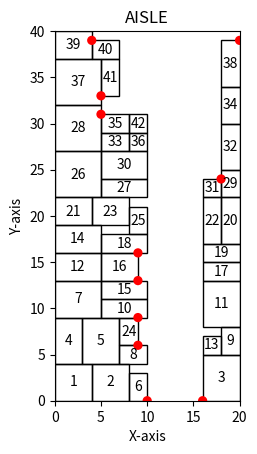

The script that saved this image:
import matplotlib.pyplot as plt
from matplotlib.patches import Rectangle
from matplotlib.patches import Circle

import random

AISLE_WIDTH = 20
AISLE_DEPTH = 40

CURRENT_MAX_WIDTH = 5
CURRENT_MAX_HEIGHT = 5

CURRENT_MIN_WIDTH = 2
CURRENT_MIN_HEIGHT = 2


def object_generator(name, max_width, max_height):
    return Object(name, random.randint(CURRENT_MIN_WIDTH, max_width),
                  random.randint(CURRENT_MIN_HEIGHT, max_height))
    # return Object(name, random.uniform(CURRENT_MIN_WIDTH, max_width),
    #               random.uniform(CURRENT_MIN_HEIGHT, max_height))


def left_or_right_judge(target_obj):
    current = target_obj
    if current is not None:
        while current.covered_obj is not None:
            current = current.covered_obj

    return current.name


class Object:
    def __init__(self, name, width, height):
        self.name = name
        self.width = width
        self.height = height

        self.covered_obj = None

    def __str__(self):
        return f"Object {self.name} size=({self.width}, {self.height})"


class PotentialPoint:
    def __init__(self, x, y, base_obj, lower_or_upper, parent_surface):
        self.x = x
        self.y = y
        self.base_obj = base_obj
        self.lower_or_upper = lower_or_upper

        self.width_left = 0
        self.height_left = 0

        self.counter_surface_set = []

        self.parent_surface = parent_surface

    def counter_finder(self, target_obj, counter_surface_list):

        if self.lower_or_upper == 'LOWER':
            upper_range = self.y + CURRENT_MAX_HEIGHT + target_obj.height
            lower_range = self.y - CURRENT_MAX_HEIGHT
        elif self.lower_or_upper == 'UPPER':
            upper_range = self.y + CURRENT_MAX_HEIGHT
            lower_range = self.y - CURRENT_MAX_HEIGHT - target_obj.height
        else:
            upper_range = None
            lower_range = None

        self.counter_surface_set.clear()

        for counter_surface in counter_surface_list:
            if lower_range <= counter_surface.upper_bound <= upper_range \
                    or lower_range <= counter_surface.lower_bound <= upper_range \
                    or counter_surface.lower_bound <= lower_range <= counter_surface.upper_bound \
                    or counter_surface.lower_bound <= upper_range <= counter_surface.upper_bound:

                if counter_surface.surface_object not in self.counter_surface_set:
                    self.counter_surface_set.append(counter_surface)

    # calculate left_distance after we place target at that specific point
    def free_distance_calculator(self, target_obj, left_surface_list, right_surface_list):

        free_width = 0
        free_height = self.parent_surface.upper_bound - self.parent_surface.lower_bound
        # free_height = 0

        if left_or_right_judge(self.base_obj) == 'LEFT_WALL':
            self.counter_finder(target_obj, right_surface_list)
            current_most_inner = min(self.counter_surface_set, key=lambda counter: counter.x).x
            free_width = current_most_inner - self.x

            vertical_line = self.x

            # TODO : 이 부분을 fail 일 때만 쓰는 걸로 변경
            # surface_index = left_surface_list.index(self.parent_surface)
            # while left_surface_list[surface_index].x <= vertical_line:
            #     free_height += left_surface_list[surface_index].upper_bound \
            #                    - left_surface_list[surface_index].lower_bound
            #     if self.lower_or_upper == 'LOWER':
            #         surface_index += 1
            #     elif self.lower_or_upper == 'UPPER':
            #         surface_index -= 1
            #
            #     if surface_index >= len(left_surface_list) or surface_index < 0:
            #         break

        elif left_or_right_judge(self.base_obj) == 'RIGHT_WALL':
            self.counter_finder(target_obj, left_surface_list)
            current_most_inner = max(self.counter_surface_set, key=lambda counter: counter.x).x
            free_width = self.x - current_most_inner

            vertical_line = self.x
            # surface_index = right_surface_list.index(self.parent_surface)
            # while right_surface_list[surface_index].x >= vertical_line:
            #     free_height += right_surface_list[surface_index].upper_bound \
            #                    - right_surface_list[surface_index].lower_bound
            #     if self.lower_or_upper == 'LOWER':
            #         surface_index += 1
            #     elif self.lower_or_upper == 'UPPER':
            #         surface_index -= 1
            #
            #     if surface_index >= len(right_surface_list) or surface_index < 0:
            #         break

        self.width_left = free_width - target_obj.width
        self.height_left = free_height - target_obj.height

        return self.width_left, self.height_left

    def __str__(self):
        return f"Point ({self.x}, {self.y})"


class Surface:
    def __init__(self, surface_object: Object, lower_bound, upper_bound, x):
        self.surface_object = surface_object
        self.lower_bound = lower_bound
        self.upper_bound = upper_bound
        self.x = x

    def __str__(self):
        return f"Surface {self.surface_object} : bounds({self.lower_bound}, {self.upper_bound}), x({self.x})"


class StateRepresentor:
    def __init__(self, x_range, y_range):
        self.fig, self.ax = plt.subplots()
        self.ax.set_xlim(0, x_range)
        self.ax.set_ylim(0, y_range)

        self.ax.set_aspect('equal')
        self.ax.set_xlabel('X-axis')
        self.ax.set_ylabel('Y-axis')
        self.ax.set_title('AISLE')

        self.object_counter = 0

    def draw_rectangle(self, name, x, y, width, height):
        rectangle = Rectangle((x, y), width, height, edgecolor='black', facecolor='none')
        self.ax.add_patch(rectangle)

        text_x = x + width / 2
        text_y = y + height / 2
        number = name
        self.ax.text(text_x, text_y, str(number), ha='center', va='center')

    def draw_potential_points(self, potential_points):
        for point in potential_points:
            x = point.x
            y = point.y
            circle = Circle((x, y), 0.5, facecolor='red')
            self.ax.add_patch(circle)


class GlobalPlanner:
    def __init__(self):

        self.state_representor = StateRepresentor(AISLE_WIDTH, AISLE_DEPTH)

        self.left_wall = Object('LEFT_WALL', 0, AISLE_DEPTH)
        self.right_wall = Object('RIGHT_WALL', 0, AISLE_DEPTH)
        self.base_line = Object('BASE_LINE', AISLE_WIDTH, 0)

        self.left_surface_list = [Surface(self.left_wall, 0, AISLE_DEPTH, 0)]
        self.right_surface_list = [Surface(self.right_wall, 0, AISLE_DEPTH, AISLE_WIDTH)]

        self.potential_points = []

        self.generate_potential_points()

    # Update surface list when placing target_obj at the target_point
    def update_surface_list(self, target_obj, target_point):

        if left_or_right_judge(target_obj) == 'LEFT_WALL':
            surface_list = self.left_surface_list[:]
            surface_x = target_point.x + target_obj.width
        else:
            surface_list = self.right_surface_list[:]
            surface_x = target_point.x - target_obj.width

        if target_point.lower_or_upper == 'LOWER':
            new_surface = Surface(target_obj, target_point.y, target_point.y + target_obj.height, surface_x)
            surface_list.append(new_surface)
            for surface in surface_list:
                # change the lower bound of surface covered by target object
                if surface.surface_object == target_point.base_obj:
                    surface.lower_bound = target_point.y + target_obj.height
                elif surface.lower_bound < target_point.y + target_obj.height and surface != new_surface\
                        and surface.upper_bound > target_point.y:
                    surface.lower_bound = target_point.y + target_obj.height

        elif target_point.lower_or_upper == 'UPPER':
            new_surface = Surface(target_obj, target_point.y - target_obj.height, target_point.y, surface_x)
            surface_list.append(new_surface)
            for surface in surface_list:
                # change the upper bound of surface covered by target object
                if surface.surface_object == target_point.base_obj:
                    surface.upper_bound = target_point.y - target_obj.height
                elif surface.upper_bound > target_point.y - target_obj.height and surface != new_surface\
                        and surface.lower_bound < target_point.y:
                    surface.upper_bound = target_point.y - target_obj.height


        self.delete_fully_covered_surface(surface_list)

        surface_list.sort(key=lambda x_: x_.lower_bound)

        if left_or_right_judge(target_obj) == 'LEFT_WALL':
            self.left_surface_list = surface_list[:]
        else:
            self.right_surface_list = surface_list[:]

    def delete_fully_covered_surface(self, surface_list):
        copied_surface_list = surface_list[:]
        surface_list.clear()
        for surface in copied_surface_list:
            if surface.lower_bound < surface.upper_bound:
                surface_list.append(surface)

    def generate_potential_points(self):

        left_potential_points = []
        right_potential_points = []

        # generate potential points
        for surface in self.left_surface_list:
            x = surface.x
            left_potential_points.append(
                PotentialPoint(x, surface.lower_bound, surface.surface_object, 'LOWER', surface))
            left_potential_points.append(
                PotentialPoint(x, surface.upper_bound, surface.surface_object, 'UPPER', surface))

        for surface in self.right_surface_list:
            x = surface.x
            right_potential_points.append(
                PotentialPoint(x, surface.lower_bound, surface.surface_object, 'LOWER', surface))
            right_potential_points.append(
                PotentialPoint(x, surface.upper_bound, surface.surface_object, 'UPPER', surface))

        # delete invalid potential points
        copied_left_potential_points = left_potential_points[:]
        left_potential_points.clear()
        for i, point in enumerate(copied_left_potential_points):
            exist_same_y = False
            for compare_point in copied_left_potential_points[:i] + copied_left_potential_points[i + 1:]:
                if point.y == compare_point.y:
                    exist_same_y = True
                    if point.x < compare_point.x:
                        if point not in left_potential_points:
                            left_potential_points.append(point)
                    elif point.x > compare_point.x:
                        if compare_point not in left_potential_points:
                            left_potential_points.append(compare_point)
            if (not exist_same_y) and point.y != AISLE_DEPTH:
                if point not in left_potential_points:
                    left_potential_points.append(point)

        copied_right_potential_points = right_potential_points[:]
        right_potential_points.clear()
        for i, point in enumerate(copied_right_potential_points):
            exist_same_y = False
            for compare_point in copied_right_potential_points[:i] + copied_right_potential_points[i + 1:]:
                if point.y == compare_point.y:
                    exist_same_y = True
                    if point.x > compare_point.x:
                        if point not in right_potential_points:
                            right_potential_points.append(point)
                    elif point.x < compare_point.x:
                        if compare_point not in right_potential_points:
                            right_potential_points.append(compare_point)
            if (not exist_same_y) and point.y != AISLE_DEPTH:
                if point not in right_potential_points:
                    right_potential_points.append(point)

        # merge potential points which have close y_distance
        for idx, point in enumerate(left_potential_points):
            if idx - 1 > 0 and idx < len(left_potential_points):
                lower_compare_point = left_potential_points[idx - 1]
                if point.x == lower_compare_point.x and point.y - lower_compare_point.y < CURRENT_MIN_HEIGHT:
                # if point.x == lower_compare_point.x and point.y - lower_compare_point.y < target_obj.height:
                    for surface_idx, base_surface in enumerate(self.left_surface_list):
                        if base_surface == point.parent_surface and surface_idx + 1 < len(self.left_surface_list):
                            upper_surface = self.left_surface_list[surface_idx + 1]
                            lower_surface = self.left_surface_list[surface_idx - 1]
                            if upper_surface.x < lower_surface.x:
                                upper_surface.lower_bound = base_surface.lower_bound
                                base_surface.upper_bound = base_surface.lower_bound
                            elif upper_surface.x > lower_surface.x:
                                lower_surface.upper_bound = base_surface.upper_bound
                                base_surface.lower_bound = base_surface.upper_bound
                            elif upper_surface.x == lower_surface.x:
                                lower_surface.upper_bound = base_surface.upper_bound
                                base_surface.lower_bound = base_surface.upper_bound

        for idx, point in enumerate(right_potential_points):
            if idx - 1 > 0 and idx < len(right_potential_points):
                lower_compare_point = right_potential_points[idx - 1]
                if point.x == lower_compare_point.x and point.y - lower_compare_point.y < CURRENT_MIN_HEIGHT:
                # if point.x == lower_compare_point.x and point.y - lower_compare_point.y < target_obj.height:
                    for surface_idx, base_surface in enumerate(self.right_surface_list):
                        if base_surface == point.parent_surface and surface_idx + 1 < len(self.right_surface_list):
                            upper_surface = self.right_surface_list[surface_idx + 1]
                            lower_surface = self.right_surface_list[surface_idx - 1]
                            if upper_surface.x > lower_surface.x:
                                upper_surface.lower_bound = base_surface.lower_bound
                                base_surface.upper_bound = base_surface.lower_bound
                            elif upper_surface.x < lower_surface.x:
                                lower_surface.upper_bound = base_surface.upper_bound
                                base_surface.lower_bound = base_surface.upper_bound
                            elif upper_surface.x == lower_surface.x:
                                lower_surface.upper_bound = base_surface.upper_bound
                                base_surface.lower_bound = base_surface.upper_bound

        # self.delete_fully_covered_surface(self.left_surface_list)
        # self.delete_fully_covered_surface(self.right_surface_list)

        merged_potential_points = left_potential_points[:] + right_potential_points[:]

        self.potential_points = merged_potential_points[:]

    def placing(self, target_obj, target_point):

        if left_or_right_judge(target_obj) == 'LEFT_WALL':
            if target_point.lower_or_upper == 'LOWER':
                self.state_representor.draw_rectangle(
                    target_obj.name, target_point.x, target_point.y, target_obj.width, target_obj.height)
            else:
                self.state_representor.draw_rectangle(
                    target_obj.name, target_point.x, target_point.y, target_obj.width, -target_obj.height)

        elif left_or_right_judge(target_obj) == 'RIGHT_WALL':
            if target_point.lower_or_upper == 'LOWER':
                self.state_representor.draw_rectangle(
                    target_obj.name, target_point.x, target_point.y, -target_obj.width, target_obj.height)
            else:
                self.state_representor.draw_rectangle(
                    target_obj.name, target_point.x, target_point.y, -target_obj.width, -target_obj.height)

    def selecting_point(self, target_obj):
        class FreeDistance:
            def __init__(self, potential_point, free_width_, free_height_):
                self.potential_point = potential_point
                self.free_width = free_width_
                self.free_height = free_height_

        free_distance_list = []

        for point in self.potential_points:
            free_width, free_height = point.free_distance_calculator(
                target_obj, self.left_surface_list, self.right_surface_list)
            free_distance_list.append(FreeDistance(point, free_width, free_height))

        copied_free_distance_list = free_distance_list[:]
        free_distance_list.clear()
        for free_distance in copied_free_distance_list:
            if free_distance.free_height >= 0 and free_distance.free_width - CURRENT_MAX_WIDTH > 0:
                free_distance_list.append(free_distance)
            # elif free_distance.free_height < 0:
            #     print(free_distance.potential_point, 'because of height')
            # elif free_distance.free_width - CURRENT_MAX_WIDTH <= 0:
            #     print(free_distance.potential_point, 'because of width')

        if free_distance_list:
            nearest_point = min(free_distance_list, key=lambda x: x.potential_point.y).potential_point
            target_obj.covered_obj = nearest_point.base_obj
        else:
            nearest_point = None
            print("There is no point which can be packed")

        return nearest_point

    def packing_algorithm(self, target_obj):

        target_point = self.selecting_point(target_obj)

        if target_point is None:
            return 'Fail'

        # Placing the object(drawing)
        self.placing(target_obj, target_point)
        # Update the surface list if we place the target_obj at the target_point
        self.update_surface_list(target_obj, target_point)
        # Generate potential point using updated surface list
        self.generate_potential_points()

        return 'Success'


def main():
    global_planner = GlobalPlanner()
    idx = 1
    while 1:
        obj = object_generator(idx, CURRENT_MAX_WIDTH, CURRENT_MAX_HEIGHT)
        idx += 1
        print("=========================")
        result = global_planner.packing_algorithm(obj)
        if result == 'Fail':
            global_planner.state_representor.draw_potential_points(global_planner.potential_points)
            plt.draw()
            print('Successfully packed ', idx - 1, ' objects')
            print('Cannot packing', obj)
            print('AISLE searching will be operated')
            break
        plt.draw()
        # plt.pause(0.01)
        plt.pause(0.01)
    plt.show()

    # global_planner = GlobalPlanner()
    # ob1 = Object(1, 5, 5)
    # ob2 = Object(2, 5, 4)
    # ob3 = Object(3, 5, 4)
    # # ob4 = Object(4, 5, 4)
    #
    # global_planner.packing_algorithm(ob1)
    # global_planner.packing_algorithm(ob2)
    # global_planner.packing_algorithm(ob3)
    # # global_planner.packing_algorithm(ob4)
    #
    # for surface in global_planner.left_surface_list:
    #     print(surface)
    # for surface in global_planner.right_surface_list:
    #     print(surface)
    #
    # global_planner.state_representor.draw_potential_points(global_planner.potential_points)
    # plt.show()


if __name__ == "__main__":
    main()
